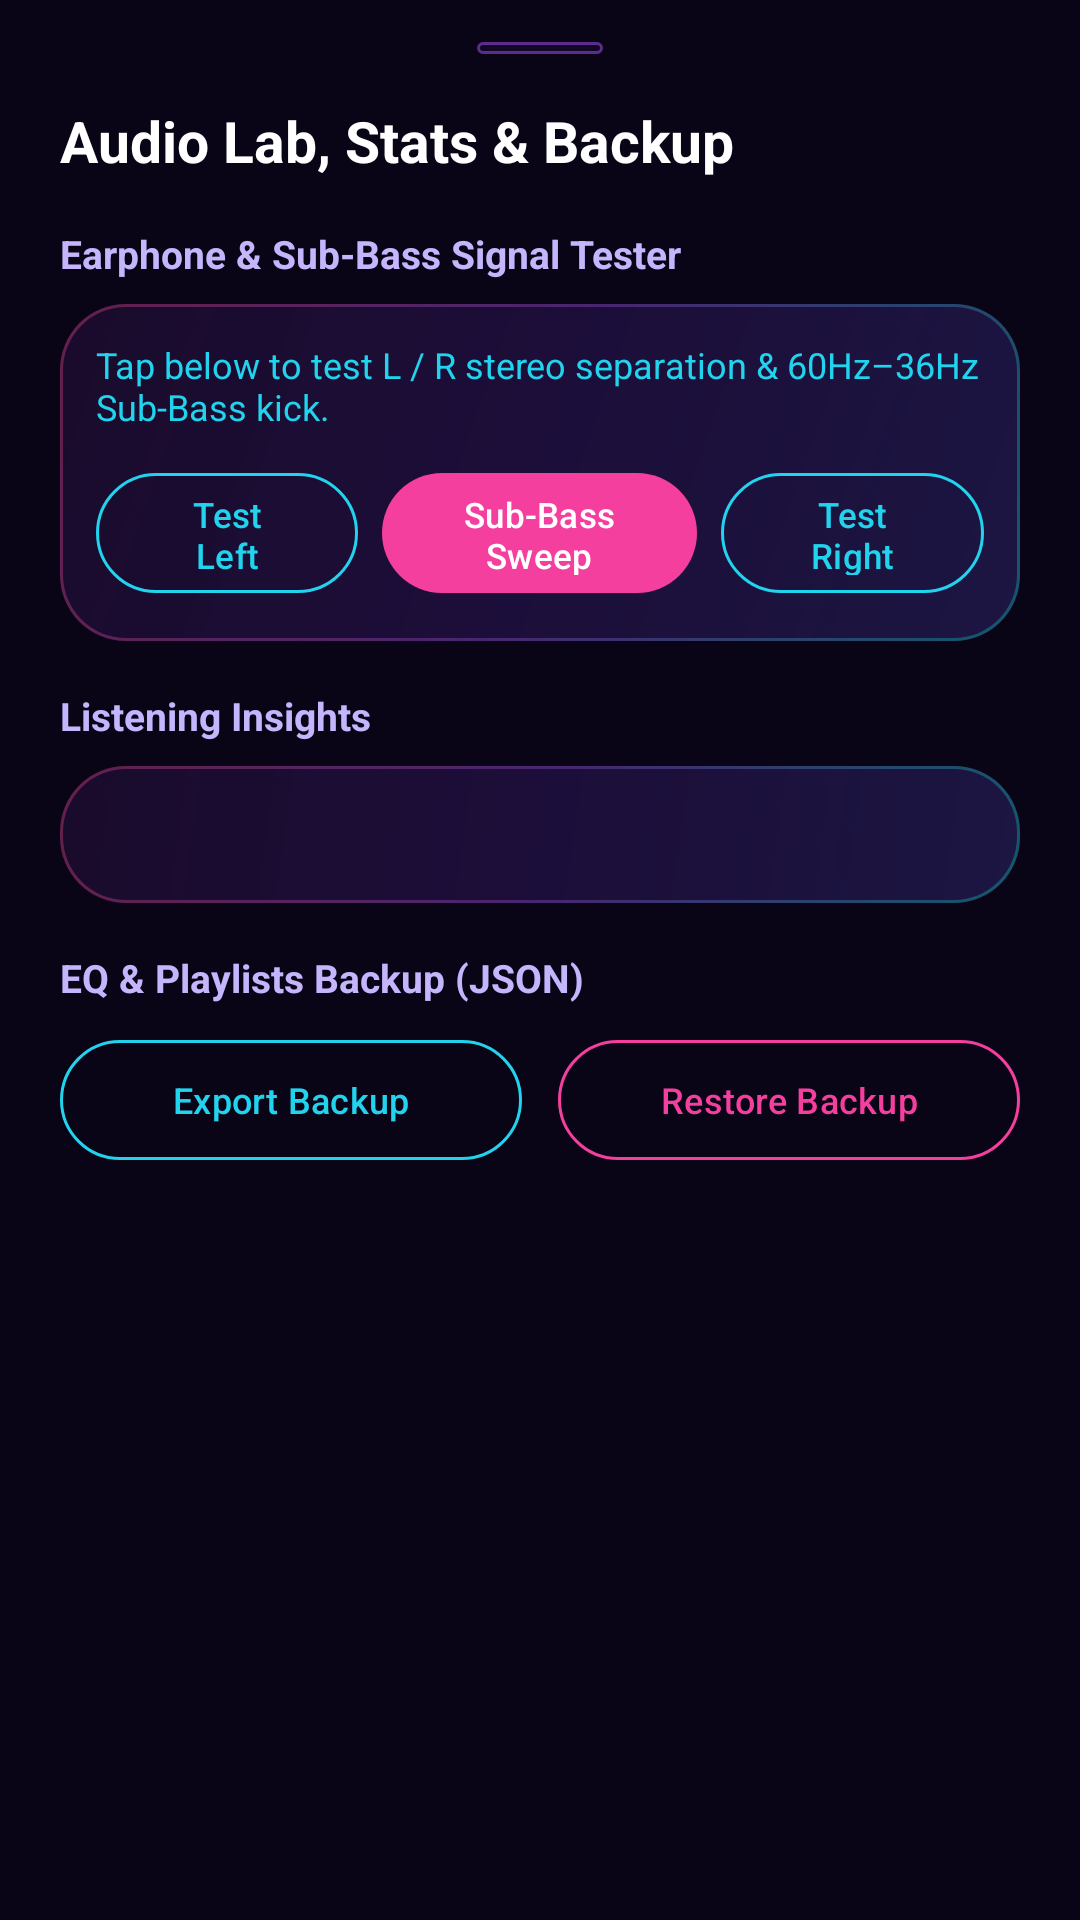

Layout XML and referenced resources for this Android screen:
<!-- AndroidManifest.xml: application theme Theme.NeonWave -->
<!-- res/layout/dialog_insights_lab.xml -->
<?xml version="1.0" encoding="utf-8"?>
<ScrollView xmlns:android="http://schemas.android.com/apk/res/android"
    xmlns:app="http://schemas.android.com/apk/res-auto"
    android:layout_width="match_parent"
    android:layout_height="wrap_content"
    android:paddingHorizontal="20dp"
    android:paddingTop="14dp"
    android:paddingBottom="28dp">

    <LinearLayout
        android:layout_width="match_parent"
        android:layout_height="wrap_content"
        android:orientation="vertical">

        <View
            android:layout_width="42dp"
            android:layout_height="4dp"
            android:layout_gravity="center_horizontal"
            android:layout_marginBottom="16dp"
            android:background="@drawable/bg_pill_badge" />

        <TextView
            android:layout_width="wrap_content"
            android:layout_height="wrap_content"
            android:text="@string/lab_title"
            android:textColor="@color/text_primary"
            android:textSize="19sp"
            android:textStyle="bold" />

        
        <TextView
            android:layout_width="wrap_content"
            android:layout_height="wrap_content"
            android:layout_marginTop="16dp"
            android:text="@string/lab_tester_section"
            android:textColor="@color/text_secondary"
            android:textSize="13sp"
            android:textStyle="bold" />

        <LinearLayout
            android:layout_width="match_parent"
            android:layout_height="wrap_content"
            android:layout_marginTop="8dp"
            android:background="@drawable/bg_neon_sub_card"
            android:orientation="vertical"
            android:padding="12dp">

            <TextView
                android:id="@+id/lab_tester_status"
                android:layout_width="match_parent"
                android:layout_height="wrap_content"
                android:text="Tap below to test L / R stereo separation &amp; 60Hz–36Hz Sub-Bass kick."
                android:textColor="@color/neon_cyan"
                android:textSize="12sp" />

            <LinearLayout
                android:layout_width="match_parent"
                android:layout_height="wrap_content"
                android:layout_marginTop="10dp"
                android:orientation="horizontal">

                <com.google.android.material.button.MaterialButton
                    android:id="@+id/lab_btn_test_left"
                    style="@style/Widget.Material3.Button.OutlinedButton"
                    android:layout_width="0dp"
                    android:layout_height="48dp"
                    android:layout_marginEnd="4dp"
                    android:layout_weight="1"
                    android:text="@string/lab_test_left"
                    android:textColor="@color/neon_cyan"
                    android:textSize="11.5sp"
                    app:strokeColor="@color/neon_cyan" />

                <com.google.android.material.button.MaterialButton
                    android:id="@+id/lab_btn_test_bass"
                    android:layout_width="0dp"
                    android:layout_height="48dp"
                    android:layout_marginHorizontal="4dp"
                    android:layout_weight="1.2"
                    android:text="@string/lab_test_bass"
                    android:textSize="11.5sp"
                    app:backgroundTint="@color/neon_magenta" />

                <com.google.android.material.button.MaterialButton
                    android:id="@+id/lab_btn_test_right"
                    style="@style/Widget.Material3.Button.OutlinedButton"
                    android:layout_width="0dp"
                    android:layout_height="48dp"
                    android:layout_marginStart="4dp"
                    android:layout_weight="1"
                    android:text="@string/lab_test_right"
                    android:textColor="@color/neon_cyan"
                    android:textSize="11.5sp"
                    app:strokeColor="@color/neon_cyan" />
            </LinearLayout>
        </LinearLayout>

        
        <TextView
            android:layout_width="wrap_content"
            android:layout_height="wrap_content"
            android:layout_marginTop="16dp"
            android:text="@string/lab_insights_section"
            android:textColor="@color/text_secondary"
            android:textSize="13sp"
            android:textStyle="bold" />

        <LinearLayout
            android:layout_width="match_parent"
            android:layout_height="wrap_content"
            android:layout_marginTop="8dp"
            android:background="@drawable/bg_neon_sub_card"
            android:orientation="vertical"
            android:padding="14dp">

            <TextView
                android:id="@+id/lab_insights_text"
                android:layout_width="match_parent"
                android:layout_height="wrap_content"
                android:lineSpacingMultiplier="1.3"
                android:textColor="@color/text_primary"
                android:textSize="13sp" />
        </LinearLayout>

        
        <TextView
            android:layout_width="wrap_content"
            android:layout_height="wrap_content"
            android:layout_marginTop="16dp"
            android:text="@string/lab_backup_section"
            android:textColor="@color/text_secondary"
            android:textSize="13sp"
            android:textStyle="bold" />

        <LinearLayout
            android:layout_width="match_parent"
            android:layout_height="wrap_content"
            android:layout_marginTop="8dp"
            android:orientation="horizontal">

            <com.google.android.material.button.MaterialButton
                android:id="@+id/lab_btn_export_backup"
                style="@style/Widget.Material3.Button.OutlinedButton"
                android:layout_width="0dp"
                android:layout_height="48dp"
                android:layout_marginEnd="6dp"
                android:layout_weight="1"
                android:text="@string/btn_export_backup"
                android:textColor="@color/neon_cyan"
                android:textSize="12sp"
                app:icon="@drawable/ic_backup"
                app:iconTint="@color/neon_cyan"
                app:strokeColor="@color/neon_cyan" />

            <com.google.android.material.button.MaterialButton
                android:id="@+id/lab_btn_import_backup"
                style="@style/Widget.Material3.Button.OutlinedButton"
                android:layout_width="0dp"
                android:layout_height="48dp"
                android:layout_marginStart="6dp"
                android:layout_weight="1"
                android:text="@string/btn_import_backup"
                android:textColor="@color/neon_magenta"
                android:textSize="12sp"
                app:icon="@drawable/ic_refresh"
                app:iconTint="@color/neon_magenta"
                app:strokeColor="@color/neon_magenta" />
        </LinearLayout>
    </LinearLayout>
</ScrollView>
<!-- resources referenced by this layout -->
<resources>
  <color name="neon_cyan">#FF22D3EE</color>
  <color name="neon_magenta">#FFF43F9E</color>
  <color name="text_primary">#FFFFFFFF</color>
  <color name="text_secondary">#FFC4B5FD</color>
  <!-- drawable bg_neon_sub_card (drawable) -->
  <?xml version="1.0" encoding="utf-8"?>
  <layer-list xmlns:android="http://schemas.android.com/apk/res/android">
      <item>
          <shape android:shape="rectangle">
              <corners android:radius="22dp" />
              <gradient
                  android:angle="315"
                  android:centerColor="#66A855F7"
                  android:endColor="#6622D3EE"
                  android:startColor="#66EC4899"
                  android:type="linear" />
          </shape>
      </item>
      <item
          android:bottom="1.2dp"
          android:left="1.2dp"
          android:right="1.2dp"
          android:top="1.2dp">
          <shape android:shape="rectangle">
              <corners android:radius="21dp" />
              <gradient
                  android:angle="135"
                  android:endColor="#E6110828"
                  android:startColor="#E61C0E3D"
                  android:type="linear" />
          </shape>
      </item>
  </layer-list>
  <!-- drawable bg_pill_badge (drawable) -->
  <?xml version="1.0" encoding="utf-8"?>
  <shape xmlns:android="http://schemas.android.com/apk/res/android"
      android:shape="rectangle">
      <corners android:radius="50dp" />
      <solid android:color="#40261754" />
      <stroke
          android:width="1dp"
          android:color="#80A855F7" />
  </shape>
  <string name="btn_export_backup">Export Backup</string>
  <string name="btn_import_backup">Restore Backup</string>
  <string name="lab_backup_section">EQ &amp; Playlists Backup (JSON)</string>
  <string name="lab_insights_section">Listening Insights</string>
  <string name="lab_test_bass">Sub-Bass Sweep</string>
  <string name="lab_test_left">Test Left</string>
  <string name="lab_test_right">Test Right</string>
  <string name="lab_tester_section">Earphone &amp; Sub-Bass Signal Tester</string>
  <string name="lab_title">Audio Lab, Stats &amp; Backup</string>
  <style name="Theme.NeonWave" parent="Theme.Material3.Dark.NoActionBar">
          <item name="colorPrimary">@color/neon_magenta</item>
          <item name="colorOnPrimary">@color/text_primary</item>
          <item name="colorSecondary">@color/neon_cyan</item>
          <item name="colorOnSecondary">@color/bg_cosmic_deep</item>
          <item name="android:colorBackground">@color/bg_cosmic_deep</item>
          <item name="colorSurface">@color/bg_card_glass</item>
          <item name="colorOnSurface">@color/text_primary</item>
          <item name="android:statusBarColor">@android:color/transparent</item>
          <item name="android:navigationBarColor">@android:color/transparent</item>
          <item name="android:windowDrawsSystemBarBackgrounds">true</item>
          <item name="android:windowLightStatusBar">false</item>
      </style>
  <color name="bg_cosmic_deep">#FF090416</color>
  <color name="bg_card_glass">#D6160B33</color>
</resources>
